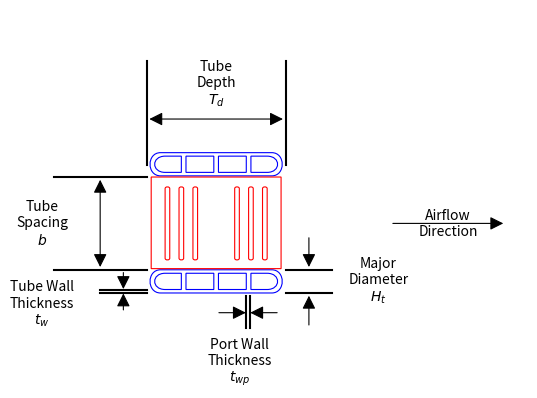

Reproduce this figure in Python. (Note: this script raises an exception after producing the figure.)
import matplotlib,pylab, numpy as np
from matplotlib.patches import FancyArrowPatch
from matplotlib.path import Path
import matplotlib.patches as patches
import matplotlib.pyplot as plt

def circle(x,y,r):
    """ This function makes lines for a circle given center and radius"""
    t=np.linspace(0,2*np.pi)
    xv=x+r*np.cos(t)
    yv=y+r*np.sin(t)
    return xv,yv

fig=pylab.figure()

## Actually make the set of tubes
# nR=2
# nC=1
# offset = 0.5
# r=0.25
# for i in range(nR):
#     for j in range(nC):
#         if j%2==0:
#             x=j
#             y=i
#         else:
#             x=j
#             y=i+offset
#         xv,yv=circle(x,y,r)
        #pylab.plot(xv,yv,'b')

#plot lower tube
verts1 = [
    (0.24, 0.05),  # P0: draw the outer tube line
    (0.3, 0.05), # P1
    (0.3, -0.05), # P2
    (0.24, -0.05), # P3
    (-0.24, -0.05), # P4
    (-0.3, -0.05), # P5
    (-0.3, 0.05), # P6
    (-0.24, 0.05), ## P7
    (0.24, 0.05),  # end: close the loop
    (0.22, 0.035),  # P0 : start of the first port on the right
    (0.28, 0.035), # P1
    (0.28, -0.035), # P2
    (0.22, -0.035), # P3
    (0.15, -0.035), # P4
    (0.15, 0.035), # P5
    (0.22, 0.035), # closepoly 
    (-0.22, -0.035), # P0 : draw the port on the left
    (-0.28, -0.035), # P1
    (-0.28, 0.035), # P2
    (-0.22, 0.035), # P3
    (-0.15,0.035), # P4
    (-0.15,-0.035), # P5
    (-0.22,-0.035),  # closepoly
    (0.13, 0.035), # draw the rectangle on the right
    (0.13, -0.035),
    (0.01,-0.035),
    (0.01,0.035),
    (0.13,0.035),
    (-0.13, 0.035), #draw the revtangle on the left
    (-0.13, -0.035),
    (-0.01,-0.035),
    (-0.01,0.035),
    (-0.13,0.035),
    ]
#code of plot lower tube
codes1 = [Path.MOVETO, # draw the outter line tube
         Path.CURVE4,
         Path.CURVE4,
         Path.CURVE4,
         Path.LINETO,
         Path.CURVE4,
         Path.CURVE4,
         Path.CURVE4,
         Path.CLOSEPOLY, #end
         Path.MOVETO, #first port on the right
         Path.CURVE4,
         Path.CURVE4,
         Path.CURVE4,
         Path.LINETO,
         Path.LINETO,
         Path.CLOSEPOLY, #end of plot
         Path.MOVETO, #start ro draw the port on the left
         Path.CURVE4,
         Path.CURVE4,
         Path.CURVE4,
         Path.LINETO,
         Path.LINETO,
         Path.CLOSEPOLY, #end of plot
         Path.MOVETO, #start to draw the rectangle on the right
         Path.LINETO,
         Path.LINETO,
         Path.LINETO,
         Path.CLOSEPOLY, #end
         Path.MOVETO, # start to plot rectangle on the left
         Path.LINETO,
         Path.LINETO,
         Path.LINETO,
         Path.CLOSEPOLY, #end
         ]

#plot upper tube
verts2 = [
    (0.24, 0.555),  # P0 : draw the outer tube of the upper tube
    (0.3, 0.555), # P1
    (0.3, 0.455), # P2
    (0.24, 0.455), # P3
    (-0.24, 0.455), # P4
    (-0.3, 0.455), # P5
    (-0.3, 0.555), # P6
    (-0.24, 0.555), ## P7
    (0.24, 0.555),  # to close the loop , please ignored because it is the same as the first point
    (0.22, 0.54),  # P0 : start of the first port on the right
    (0.28, 0.54), # P1
    (0.28, 0.47), # P2
    (0.22, 0.47), # P3
    (0.15, 0.47), # P4
    (0.15, 0.54), # P5
    (0.22, 0.54), # closepoly 
    (-0.22, 0.47), # P0 : draw the port on the left
    (-0.28, 0.47), # P1
    (-0.28, 0.54), # P2
    (-0.22, 0.54), # P3
    (-0.15,0.54), # P4
    (-0.15,0.47), # P5
    (-0.22,0.47),  # closepoly
    (0.13, 0.54), # draw the rectangle on the right
    (0.13, 0.47),
    (0.01, 0.47),
    (0.01, 0.54),
    (0.13, 0.54),
    (-0.13, 0.54), #draw the revtangle on the left
    (-0.13, 0.47),
    (-0.01, 0.47),
    (-0.01, 0.54),
    (-0.13, 0.54), 
    ]

#code of plot upper tube
codes2 = [Path.MOVETO, #draw the outer tube of the upper tube
         Path.CURVE4,
         Path.CURVE4,
         Path.CURVE4,
         Path.LINETO,
         Path.CURVE4,
         Path.CURVE4,
         Path.CURVE4,
         Path.CLOSEPOLY,
         Path.MOVETO, #first port on the right
         Path.CURVE4,
         Path.CURVE4,
         Path.CURVE4,
         Path.LINETO,
         Path.LINETO,
         Path.CLOSEPOLY, #end of plot
         Path.MOVETO, #start to draw the port on the left
         Path.CURVE4,
         Path.CURVE4,
         Path.CURVE4,
         Path.LINETO,
         Path.LINETO,
         Path.CLOSEPOLY, #end of plot
         Path.MOVETO, #start to draw the rectangle on the right
         Path.LINETO,
         Path.LINETO,
         Path.LINETO,
         Path.CLOSEPOLY, #end
         Path.MOVETO, # start to plot rectangle on the left
         Path.LINETO,
         Path.LINETO,
         Path.LINETO,
         Path.CLOSEPOLY, #end
         ]

#plot the red fin
verts3 = [
    (0.28, 0.45),  # P0 : draw the red rectangle
    (0.28, 0.055), # P1
    (-0.28, 0.055), # P2
    (-0.28, 0.45), # P3
    (0.28, 0.45), # close loop
    
    (0.2, 0.4),  # P0 : draw the 1st vertical louver fins from right
    (0.2, 0.41), # P1
    (0.22, 0.41), # P2
    (0.22, 0.4), # P3
    (0.22, 0.1), # P4
    (0.22, 0.09), # P5
    (0.2, 0.09), # P6
    (0.2, 0.1), ## P7
    (0.2, 0.4), #close loop
    
    (0.16, 0.4),  # P0 : draw the 2nd vertical louver fins from right
    (0.16, 0.41), # P1
    (0.14, 0.41), # P2
    (0.14, 0.4), # P3
    (0.14, 0.1), # P4
    (0.14, 0.09), # P5
    (0.16, 0.09), # P6
    (0.16, 0.1), ## P7
    (0.16, 0.4), #close loop
    
    (0.1, 0.4),  # P0 : draw the 3rd vertical louver fins from right
    (0.1, 0.41), # P1
    (0.08, 0.41), # P2
    (0.08, 0.4), # P3
    (0.08, 0.1), # P4
    (0.08, 0.09), # P5
    (0.1, 0.09), # P6
    (0.1, 0.1), ## P7
    (0.1, 0.4), #close loop
    
    (-0.2, 0.4),  # P0 : draw the 1st vertical louver fins from left
    (-0.2, 0.41), # P1
    (-0.22, 0.41), # P2
    (-0.22, 0.4), # P3
    (-0.22, 0.1), # P4
    (-0.22, 0.09), # P5
    (-0.2, 0.09), # P6
    (-0.2, 0.1), ## P7
    (-0.2, 0.4), #close loop
    
    (-0.16, 0.4),  # P0 : draw the 2nd vertical louver fins from left
    (-0.16, 0.41), # P1
    (-0.14, 0.41), # P2
    (-0.14, 0.4), # P3
    (-0.14, 0.1), # P4
    (-0.14, 0.09), # P5
    (-0.16, 0.09), # P6
    (-0.16, 0.1), ## P7
    (-0.16, 0.4), #close loop
    
    (-0.1, 0.4),  # P0 : draw the 3rd vertical louver fins from left
    (-0.1, 0.41), # P1
    (-0.08, 0.41), # P2
    (-0.08, 0.4), # P3
    (-0.08, 0.1), # P4
    (-0.08, 0.09), # P5
    (-0.1, 0.09), # P6
    (-0.1, 0.1), ## P7
    (-0.1, 0.4), #close loop
    ]

#code to plot red fin
codes3 = [Path.MOVETO, #draw the outer tube of the upper tube
         Path.LINETO,
         Path.LINETO,
         Path.LINETO,
         Path.CLOSEPOLY,
         
         Path.MOVETO, #draw first vertical louver fins from right
         Path.CURVE4,
         Path.CURVE4,
         Path.CURVE4,
         Path.LINETO,
         Path.CURVE4,
         Path.CURVE4,
         Path.CURVE4,
         Path.CLOSEPOLY,
         
         Path.MOVETO, #draw 2nd vertical louver fins from right
         Path.CURVE4,
         Path.CURVE4,
         Path.CURVE4,
         Path.LINETO,
         Path.CURVE4,
         Path.CURVE4,
         Path.CURVE4,
         Path.CLOSEPOLY,
         
         Path.MOVETO, #draw 3rd vertical louver fins from right
         Path.CURVE4,
         Path.CURVE4,
         Path.CURVE4,
         Path.LINETO,
         Path.CURVE4,
         Path.CURVE4,
         Path.CURVE4,
         Path.CLOSEPOLY,
         
         Path.MOVETO, #draw first vertical louver fins from left
         Path.CURVE4,
         Path.CURVE4,
         Path.CURVE4,
         Path.LINETO,
         Path.CURVE4,
         Path.CURVE4,
         Path.CURVE4,
         Path.CLOSEPOLY,
         
         Path.MOVETO, #draw 2nd vertical louver fins from left
         Path.CURVE4,
         Path.CURVE4,
         Path.CURVE4,
         Path.LINETO,
         Path.CURVE4,
         Path.CURVE4,
         Path.CURVE4,
         Path.CLOSEPOLY,
         
         Path.MOVETO, #draw 3rd vertical louver fins from left
         Path.CURVE4,
         Path.CURVE4,
         Path.CURVE4,
         Path.LINETO,
         Path.CURVE4,
         Path.CURVE4,
         Path.CURVE4,
         Path.CLOSEPOLY,
         ]

path1 = Path(verts1, codes1)
path2 = Path(verts2, codes2)
path3 = Path(verts3, codes3)
ax = fig.add_subplot(111)
patch1 = patches.PathPatch(path1, facecolor='none',edgecolor='blue', lw=0.8)
patch2 = patches.PathPatch(path2, facecolor='none',edgecolor='blue', lw=0.8)
patch3 = patches.PathPatch(path3, facecolor='none',edgecolor='red', lw=0.8)

ax.add_patch(patch1)
ax.add_patch(patch2)
ax.add_patch(patch3)

#Uncomment the next two line to see the point's path used
#xs, ys = zip(*verts1)
#pylab.plot(xs, ys, 'x--', lw=0.8, color='black', ms=10)

##Dimension lines
pylab.plot(np.r_[-.3,-.3],np.r_[0.5,0.95],'k')
pylab.plot(np.r_[0.3,0.3],np.r_[0.5,0.95],'k')
pylab.text(0,0.85,'Tube\nDepth\n$T_d$',ha='center',va='center')
pylab.gca().add_patch(FancyArrowPatch((-0.3,0.7),(0.3,0.7),arrowstyle='<|-|>',fc='k',ec='k',mutation_scale=20,lw=0.8))

pylab.plot(np.r_[-0.7,-0.3],np.r_[0.45,0.45],'k')
pylab.plot(np.r_[-0.7,-0.3],np.r_[0.05,0.05],'k')
pylab.text(-0.75,0.25,'Tube\nSpacing\n$b$',ha='center',va='center')
pylab.gca().add_patch(FancyArrowPatch((-0.5,0.05),(-0.5,0.45),arrowstyle='<|-|>',fc='k',ec='k',mutation_scale=20,lw=0.8))

pylab.plot(np.r_[0.5,0.3],np.r_[0.05,0.05],'k')
pylab.plot(np.r_[0.5,0.3],np.r_[-0.05,-0.05],'k')
pylab.text(0.7,0.0,'Major\nDiameter\n$H_t$',ha='center',va='center')
pylab.gca().add_patch(FancyArrowPatch((0.4,0.05),(0.4,0.2),arrowstyle='<|-',fc='k',ec='k',mutation_scale=20,lw=0.8))
pylab.gca().add_patch(FancyArrowPatch((0.4,-0.2),(0.4,-0.05),arrowstyle='-|>',fc='k',ec='k',mutation_scale=20,lw=0.8))

pylab.plot(np.r_[-0.5,-0.3],np.r_[-0.035,-0.035],'k')
pylab.plot(np.r_[-0.5,-0.3],np.r_[-0.05,-0.05],'k')
pylab.text(-0.75,-0.1,'Tube Wall\nThickness\n$t_w$',ha='center',va='center')
pylab.gca().add_patch(FancyArrowPatch((-0.4,-0.045),(-0.4,0.05),arrowstyle='<|-',fc='k',ec='k',mutation_scale=20,lw=0.8))
pylab.gca().add_patch(FancyArrowPatch((-0.4,-0.135),(-0.4,-0.04),arrowstyle='-|>',fc='k',ec='k',mutation_scale=20,lw=0.8))

pylab.plot(np.r_[0.145,0.145],np.r_[-0.065,-0.2],'k')
pylab.plot(np.r_[0.13,0.13],np.r_[-0.065,-0.2],'k')
pylab.text(0.1,-0.35,'Port Wall\nThickness\n$t_{wp}$',ha='center',va='center')
pylab.gca().add_patch(FancyArrowPatch((0.135,-0.135),(0.275,-0.135),arrowstyle='<|-',fc='k',ec='k',mutation_scale=20,lw=0.8))
pylab.gca().add_patch(FancyArrowPatch((0.0,-0.135),(0.14,-0.135),arrowstyle='-|>',fc='k',ec='k',mutation_scale=20,lw=0.8))

#Airflow arrow
pylab.gca().add_patch(FancyArrowPatch((0.75,0.25),(1.25,0.25),arrowstyle='-|>',fc='k',ec='k',mutation_scale=20,lw=0.8))
pylab.text(1,0.25,'Airflow\nDirection',ha='center',va='center')

pylab.gca().axis('equal')
pylab.gca().axis('off')
pylab.savefig('images/HXTubesTerms.pdf')
pylab.show()
